Run: headless pygame with SDL's dummy video driver; simulated clock (each Clock.tick advances the game by its frame time, no real sleeping); random seed 0; keys injected as events and as key.get_pressed() state; no mouse input.
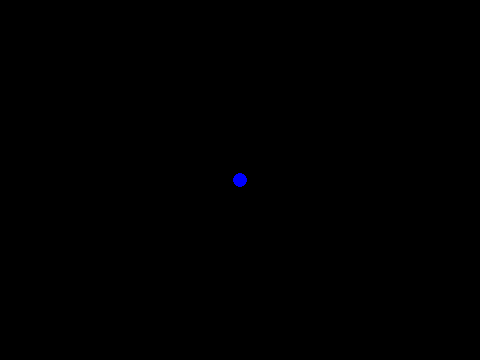
Frame 1 of 4 · flips 1–60 · no input
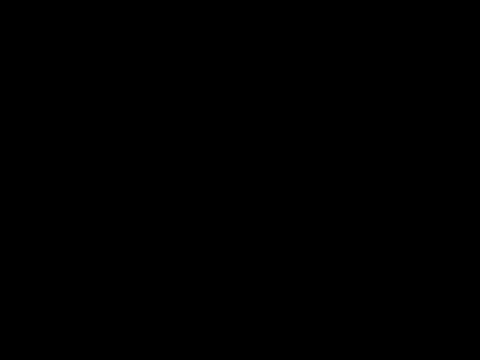
Frame 2 of 4 · flips 61–180 · tapped SPACE, RETURN · held RIGHT (→), D
Frame 3 of 4 · flips 181–300 · held DOWN (↓), S · screen unchanged from frame 2, image omitted
Frame 4 of 4 · flips 301–420 · held LEFT (←), A, UP (↑), W · screen same as frame 1, image omitted

The pygame program that drew these frames:

import pygame
from datetime import datetime

pygame.init()

# setting
display_size = (480, 360)
tick = 60
speed = 5
running = True

background = pygame.display.set_mode(display_size)
pygame.display.set_caption("pygame_keybord")

fps = pygame.time.Clock()

x_pos = background.get_size()[0]//2 #240
y_pos = background.get_size()[1]//2 #180

to_x = 0
to_y = 0

while running:
    # dilfj;al
    fps.tick(tick)
    # dlijfal;
    for event in pygame.event.get(): # [K_UP,K_DOWN,K_RIGHT]
        if event.type == pygame.QUIT:
            running = False
        if event.type == pygame.KEYDOWN:
         if event.key == pygame.K_UP:
                to_y += -speed
         if event.key == pygame.K_DOWN:
                to_y += speed
         if event.key == pygame.K_RIGHT:
                to_x += speed
         if event.key == pygame.K_LEFT:
                to_x += -speed
        if event.type == pygame.KEYUP:
            if event.key == pygame.K_UP:
                to_y -= -speed
            elif event.key == pygame.K_DOWN:
                to_y -= speed
            elif event.key == pygame.K_RIGHT:
                to_x -= speed
            elif event.key == pygame.K_LEFT:
                to_x -= -speed
        print('hi')
    print("hi")
    # dlifja;l
    # dlifja;lk

    x_pos += to_x
    y_pos += to_y

    background.fill((0,0,0))
    pygame.draw.circle(background, (0,0,255), (x_pos, y_pos), 7)
    pygame.display.update()

pygame.quit()
